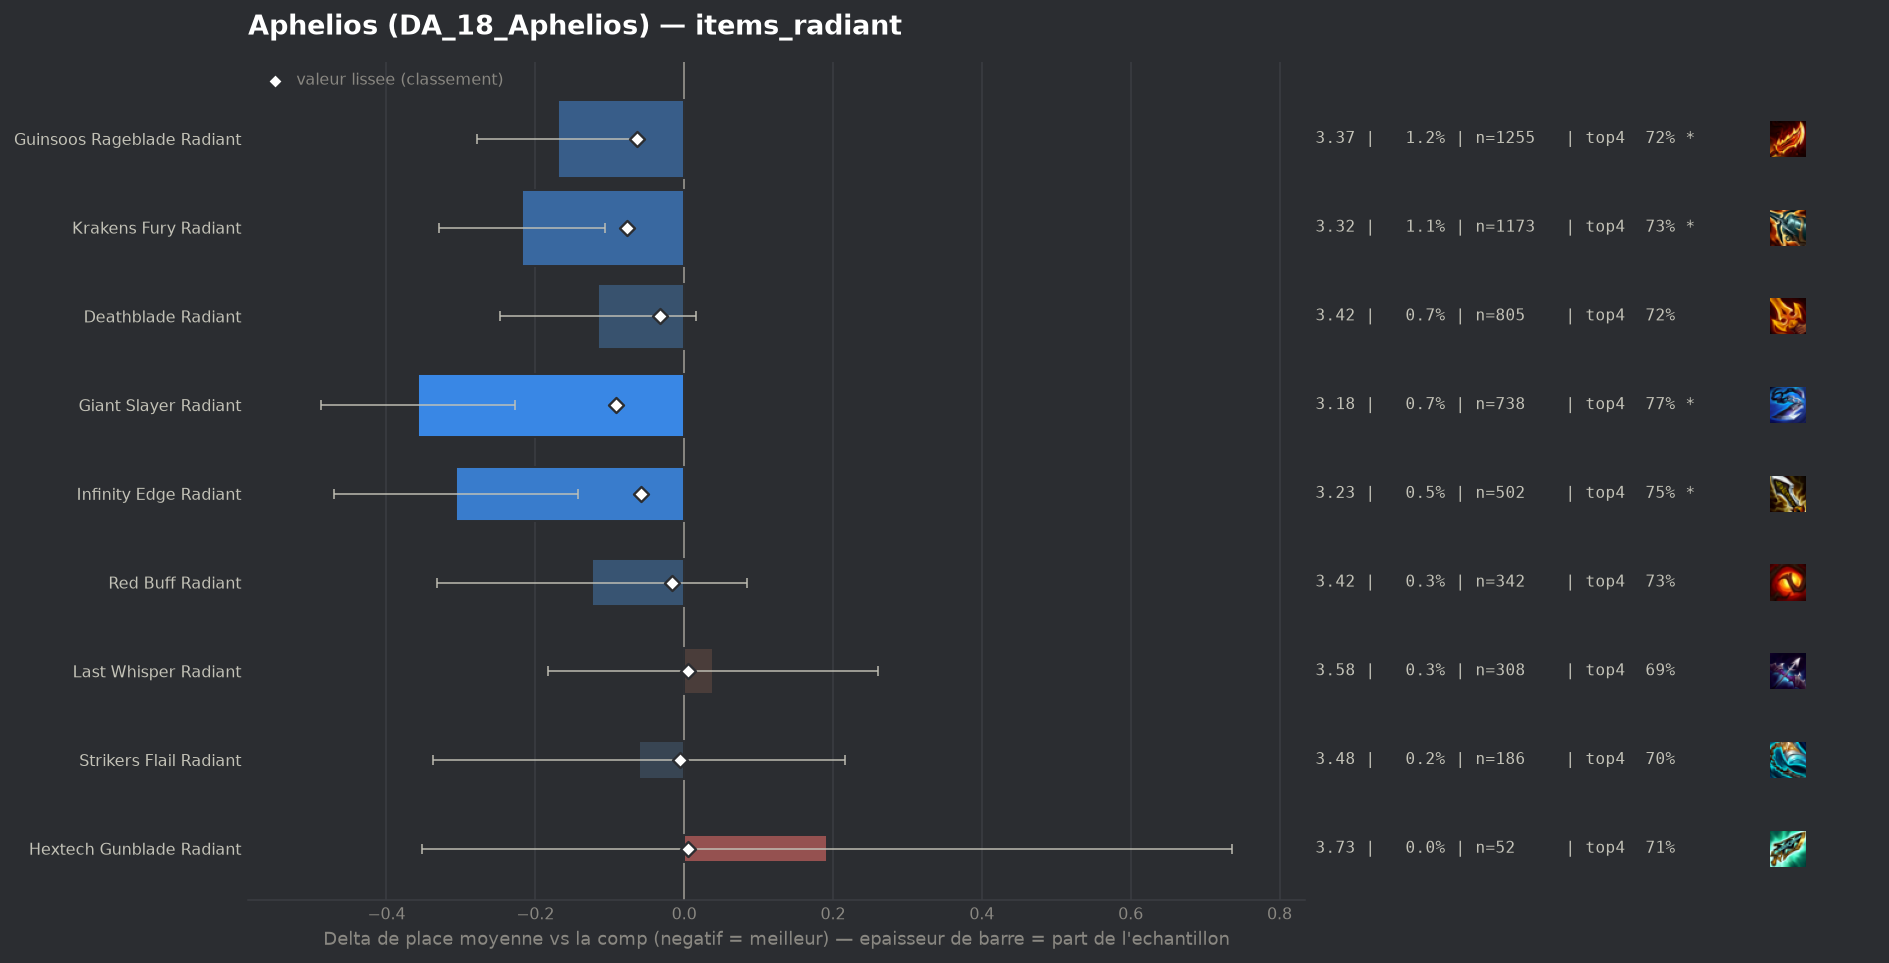

The table this chart was drawn from, first rows:
group, label, n, share, avg_place, shrunk_avg, score, d_avg, d_avg_pess, impact, d_top4, win, top2, top4, sd, z, p, significant
populaire, Giant Slayer Radiant, 738, 0.006874, 3.182, 3.448, -0.091, -0.358, -0.227, 0.0006, 0.0799, 0.2046, 0.4241, 0.771, 1.797, -5.38, 0.0, True
populaire, Krakens Fury Radiant, 1173, 0.01093, 3.321, 3.462, -0.077, -0.218, -0.106, 0.0008, 0.0378, 0.1927, 0.4263, 0.7289, 1.94, -3.82, 0.00013, True
populaire, Guinsoos Rageblade Radiant, 1255, 0.01169, 3.369, 3.476, -0.063, -0.17, -0.063, 0.0007, 0.0268, 0.2016, 0.4032, 0.7179, 1.927, -3.11, 0.00186, True
populaire, Infinity Edge Radiant, 502, 0.004676, 3.233, 3.481, -0.058, -0.306, -0.142, 0.0003, 0.0579, 0.1992, 0.4323, 0.749, 1.867, -3.66, 0.00025, True
populaire, Deathblade Radiant, 805, 0.007498, 3.424, 3.508, -0.032, -0.116, 0.0, 0.0002, 0.0256, 0.1839, 0.3739, 0.7168, 1.904, -1.72, 0.08623, False
populaire, Red Buff Radiant, 342, 0.003186, 3.415, 3.522, -0.017, -0.124, 0.0, 0.0001, 0.0369, 0.193, 0.3918, 0.7281, 1.955, -1.17, 0.2416, False
populaire, Strikers Flail Radiant, 186, 0.001733, 3.478, 3.534, -0.005, -0.061, 0.0, 0.0, 0.0132, 0.1989, 0.3656, 0.7043, 1.921, -0.43, 0.6668, False
populaire, Hextech Gunblade Radiant, 52, 0.0004844, 3.731, 3.544, 0.005, 0.192, 0.0, -0.0, 0.0204, 0.0962, 0.3077, 0.7115, 2.001, 0.69, 0.4901, False
populaire, Last Whisper Radiant, 308, 0.002869, 3.578, 3.544, 0.005, 0.039, 0.0, -0.0, -0.0028, 0.1721, 0.3506, 0.6883, 1.98, 0.34, 0.7317, False
